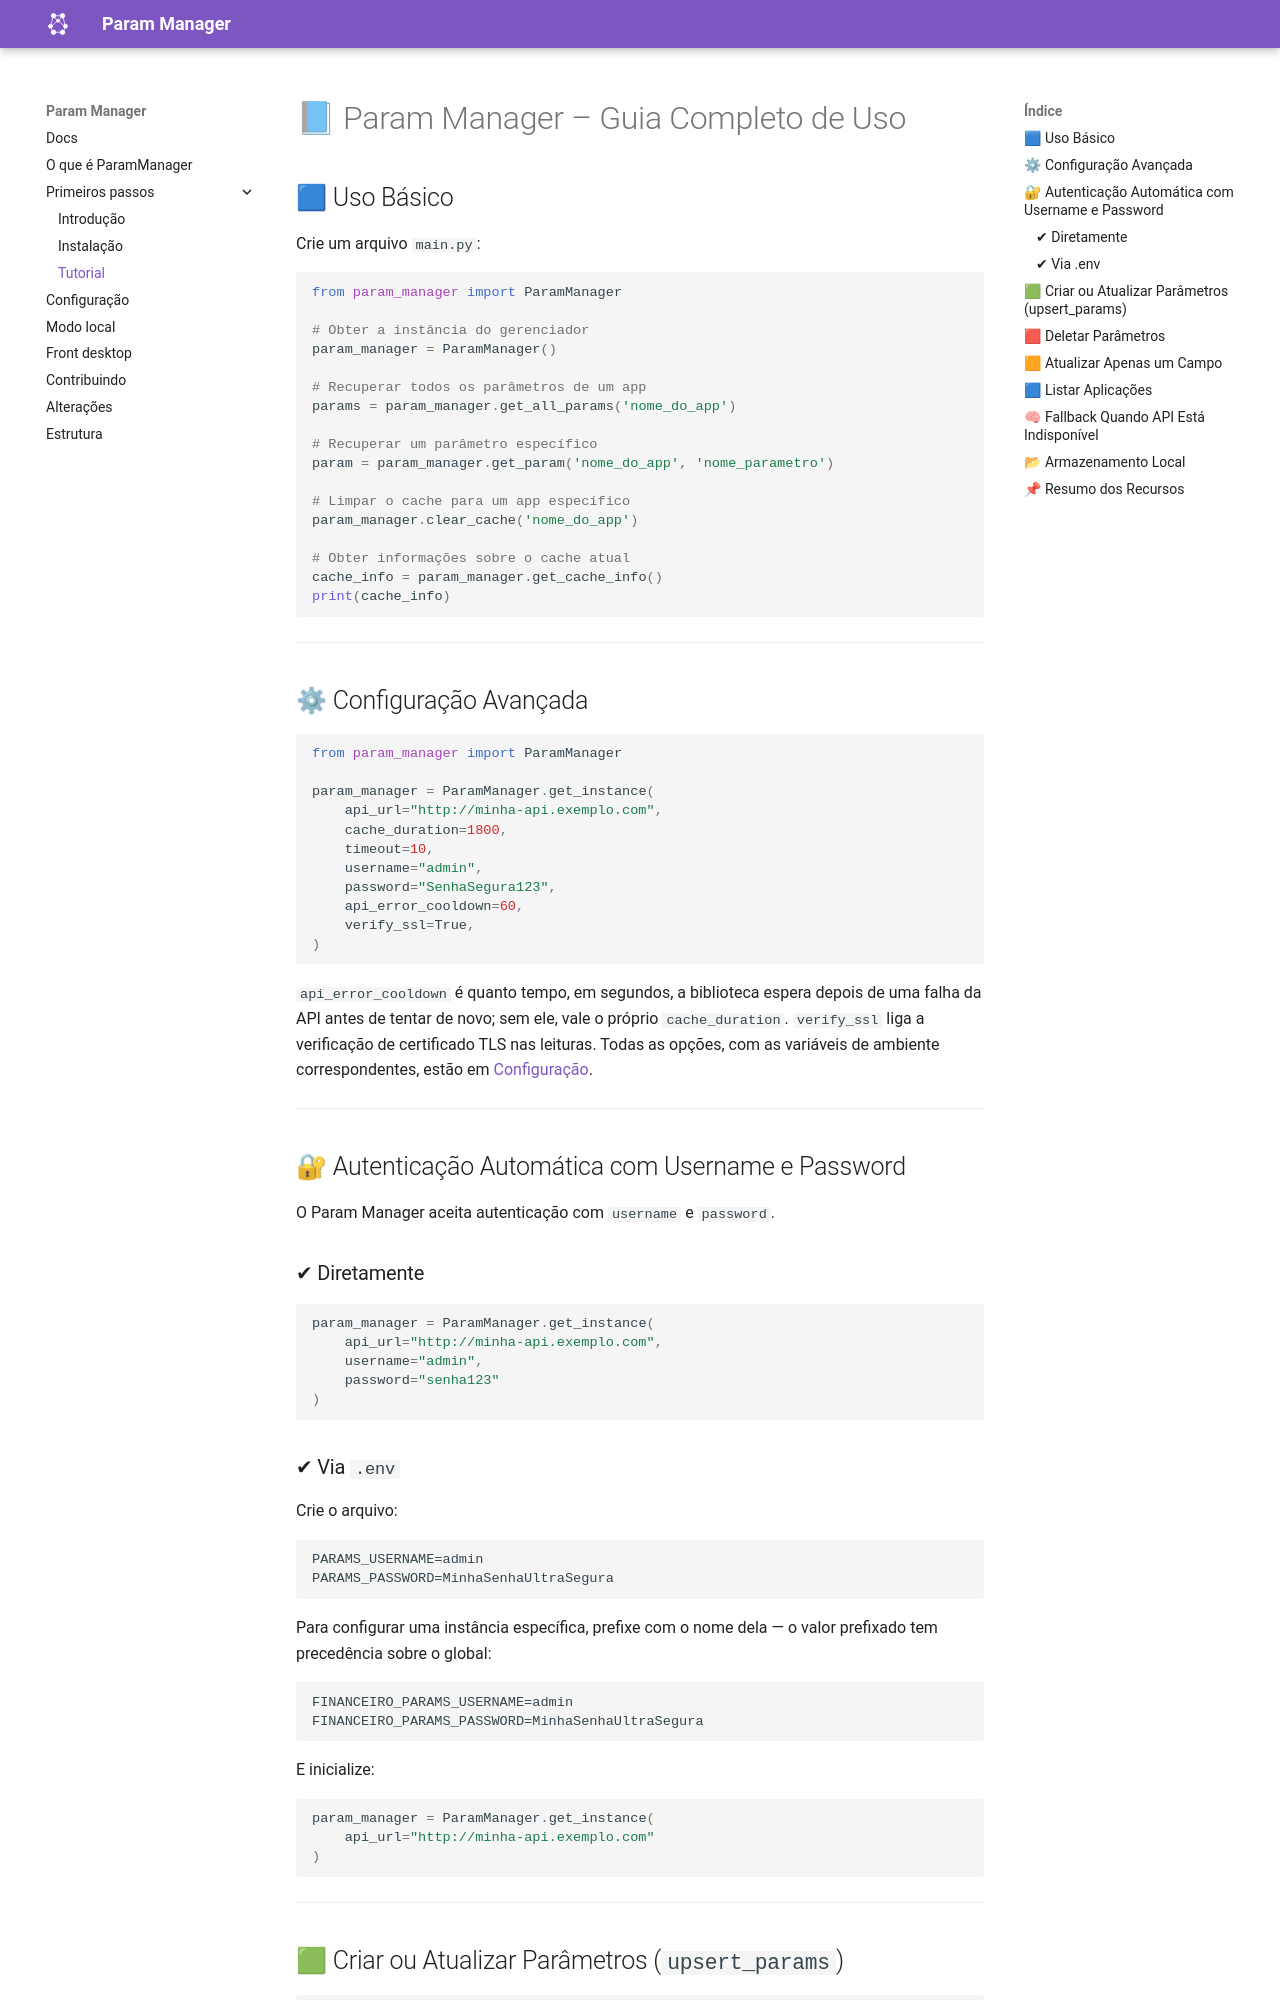

repository: MatheusLPolidoro/param-manager · page: 0.6.0/tutorial/index.html · generator: mkdocs

# 📘 Param Manager – Guia Completo de Uso

## 🟦 Uso Básico

Crie um arquivo `main.py`:

```python
from param_manager import ParamManager

# Obter a instância do gerenciador
param_manager = ParamManager()

# Recuperar todos os parâmetros de um app
params = param_manager.get_all_params('nome_do_app')

# Recuperar um parâmetro específico
param = param_manager.get_param('nome_do_app', 'nome_parametro')

# Limpar o cache para um app específico
param_manager.clear_cache('nome_do_app')

# Obter informações sobre o cache atual
cache_info = param_manager.get_cache_info()
print(cache_info)
```

---

## ⚙ Configuração Avançada

```python
from param_manager import ParamManager

param_manager = ParamManager.get_instance(
    api_url="http://minha-api.exemplo.com",
    cache_duration=1800,
    timeout=10,
    username="admin",
    password="SenhaSegura123",
    api_error_cooldown=60,
    verify_ssl=True,
)
```

`api_error_cooldown` é quanto tempo, em segundos, a biblioteca espera depois de
uma falha da API antes de tentar de novo; sem ele, vale o próprio
`cache_duration`. `verify_ssl` liga a verificação de certificado TLS nas
leituras. Todas as opções, com as variáveis de ambiente correspondentes, estão
em [Configuração](configuracao.md).

---

## 🔐 Autenticação Automática com Username e Password

O Param Manager aceita autenticação com `username` e `password`.

### ✔ Diretamente

```python
param_manager = ParamManager.get_instance(
    api_url="http://minha-api.exemplo.com",
    username="admin",
    password="senha123"
)
```

### ✔ Via `.env`

Crie o arquivo:

```
PARAMS_USERNAME=admin
PARAMS_PASSWORD=MinhaSenhaUltraSegura
```

Para configurar uma instância específica, prefixe com o nome dela — o
valor prefixado tem precedência sobre o global:

```
FINANCEIRO_PARAMS_USERNAME=admin
FINANCEIRO_PARAMS_PASSWORD=MinhaSenhaUltraSegura
```

E inicialize:

```python
param_manager = ParamManager.get_instance(
    api_url="http://minha-api.exemplo.com"
)
```

---
